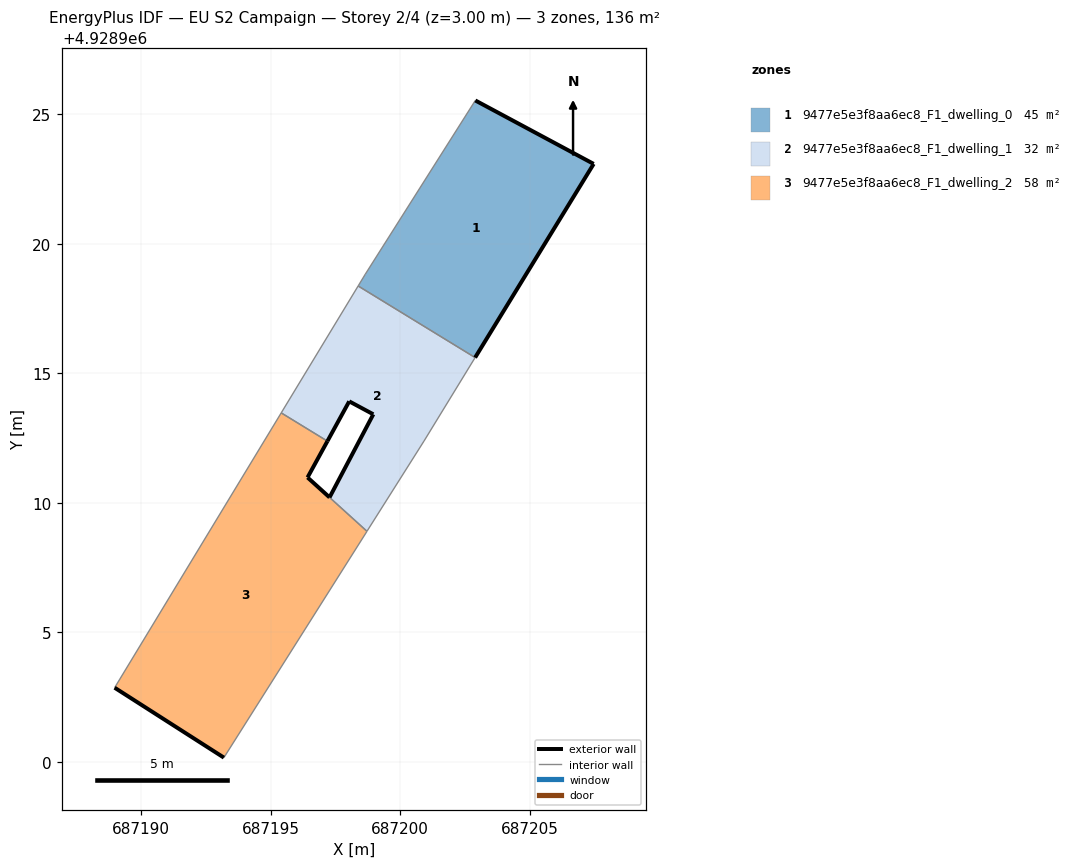
=== STOREY PLAN SPEC (per zone: floor XY polygon, exterior-wall plan segments, windows/doors) ===
zone 1: 9477e5e3f8aa6ec8_F1_dwelling_0  (45.2 m²)
  floor: (687202.90, 4928915.61) (687207.47, 4928923.09) (687202.90, 4928925.54) (687198.65, 4928918.83) (687198.38, 4928918.37)
  exterior wall: (687207.47, 4928923.09) – (687202.90, 4928915.61)  [8.8 m]
  exterior wall: (687202.90, 4928925.54) – (687207.47, 4928923.09)  [5.2 m]
  interior walls: 3
zone 2: 9477e5e3f8aa6ec8_F1_dwelling_1  (32.3 m²)
  floor: (687200.92, 4928912.39) (687202.90, 4928915.61) (687198.38, 4928918.37) (687195.41, 4928913.47) (687197.19, 4928912.38) (687198.03, 4928913.92) (687198.96, 4928913.42) (687197.27, 4928910.21) (687198.72, 4928908.90)
  exterior wall: (687197.27, 4928910.21) – (687198.96, 4928913.42)  [3.6 m]
  exterior wall: (687198.96, 4928913.42) – (687198.03, 4928913.92)  [1.1 m]
  exterior wall: (687198.03, 4928913.92) – (687197.19, 4928912.38)  [1.8 m]
  interior walls: 6
zone 3: 9477e5e3f8aa6ec8_F1_dwelling_2  (58.0 m²)
  floor: (687193.19, 4928900.16) (687198.72, 4928908.89) (687196.42, 4928910.98) (687197.19, 4928912.38) (687195.41, 4928913.47) (687188.97, 4928902.86)
  exterior wall: (687193.19, 4928900.16) – (687188.97, 4928902.86)  [5.0 m]
  exterior wall: (687197.19, 4928912.38) – (687196.42, 4928910.98)  [1.6 m]
  exterior wall: (687196.42, 4928910.98) – (687197.27, 4928910.21)  [1.1 m]
  interior walls: 4

=== DERIVED (storey summary) ===
Building: EU S2 Campaign
Storey: 2 of 4  (floor level z = 3.00 m)
Storey gross floor area: 135.5 m²
Zones on this storey: 3
  - 9477e5e3f8aa6ec8_F1_dwelling_0: floor 45.2 m²; exterior wall 14.0 m (41.9 m²); WWR 0.0%
  - 9477e5e3f8aa6ec8_F1_dwelling_1: floor 32.3 m²; exterior wall 6.4 m (19.3 m²); WWR 0.0%
  - 9477e5e3f8aa6ec8_F1_dwelling_2: floor 58.0 m²; exterior wall 7.8 m (23.3 m²); WWR 0.0%
Zone adjacency (shared interzone walls):
  - 9477e5e3f8aa6ec8_F1_dwelling_0 ↔ 9477e5e3f8aa6ec8_F1_dwelling_1
  - 9477e5e3f8aa6ec8_F1_dwelling_1 ↔ 9477e5e3f8aa6ec8_F1_dwelling_2